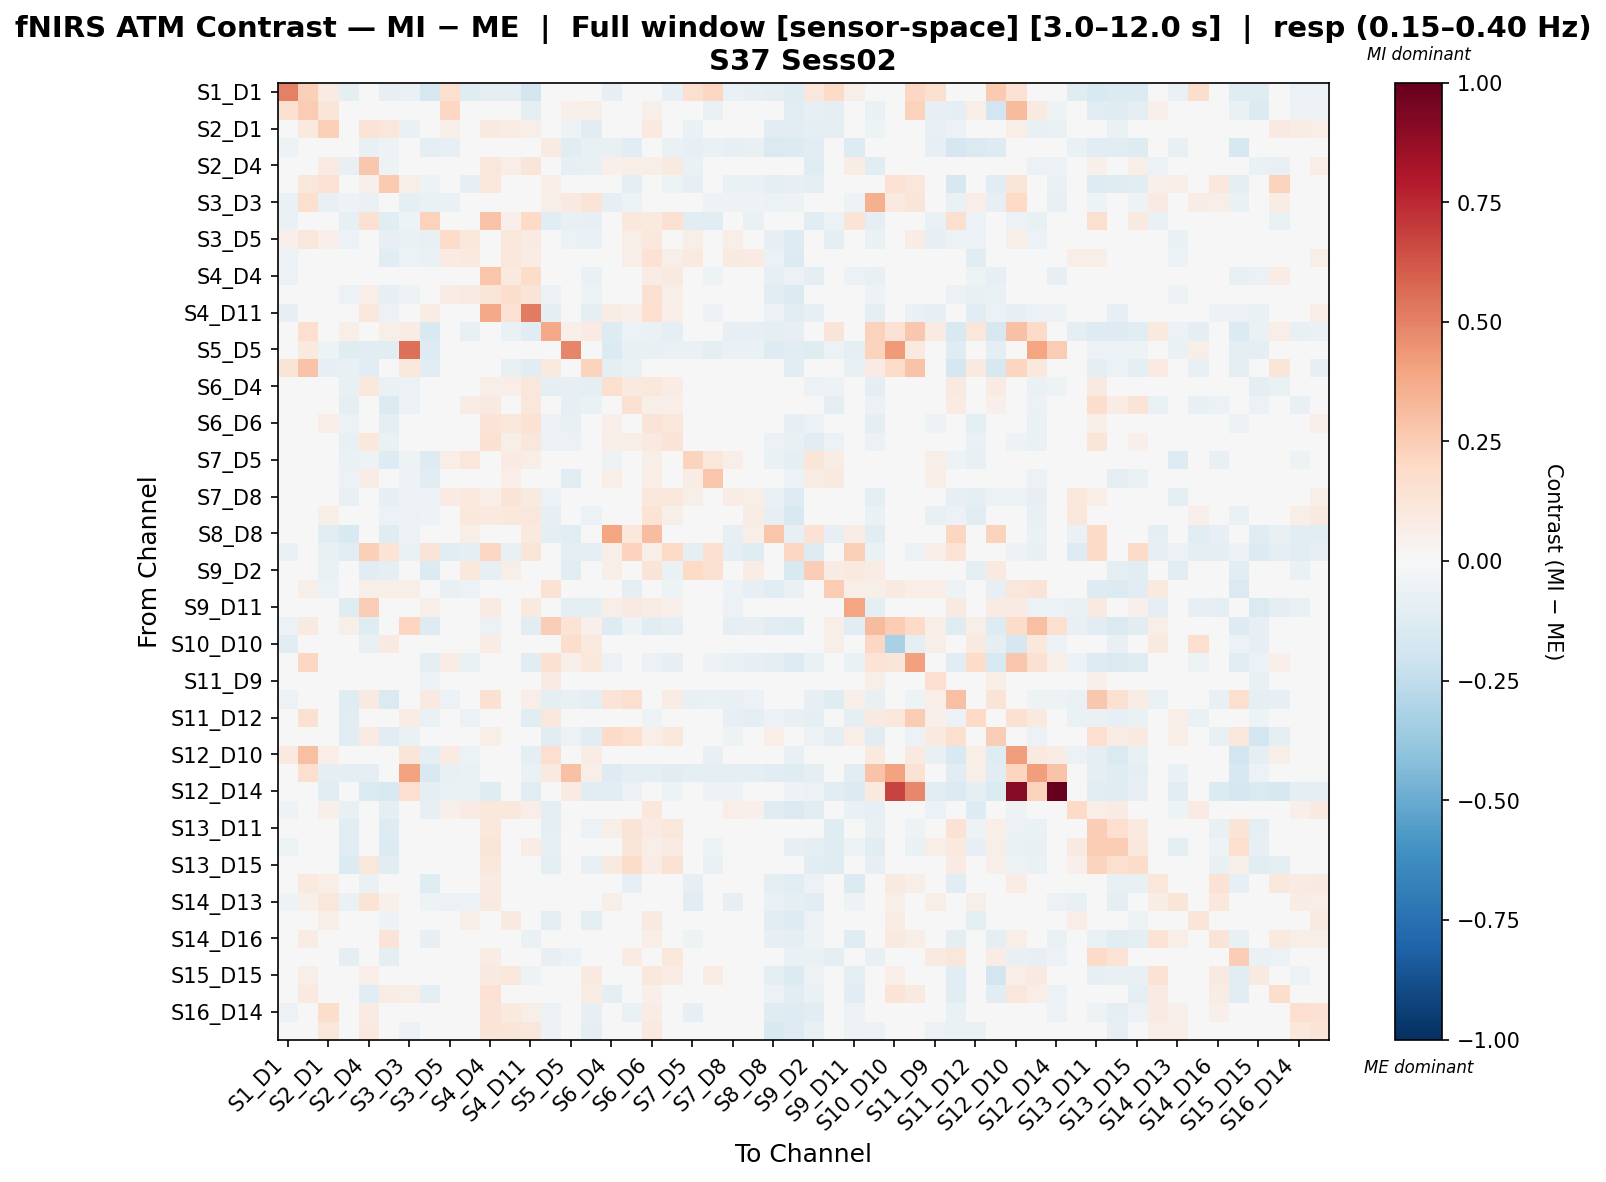

Values plotted in this chart, from the file beside it:
, S1_D1 hbo, S1_D3 hbo, S2_D1 hbo, S2_D2 hbo, S2_D4 hbo, S3_D1 hbo, S3_D3 hbo, S3_D4 hbo, S3_D5 hbo, S4_D2 hbo, S4_D4 hbo, S4_D6 hbo, S4_D11 hbo, S5_D3 hbo, S5_D5 hbo, S5_D7 hbo, S6_D4 hbo, S6_D5 hbo, S6_D6 hbo, S6_D8 hbo, S7_D5 hbo, S7_D7 hbo, S7_D8 hbo
S1_D1 hbo, 0.5047, 0.2414, 0.08485, -0.09575, 0.04341, -0.08112, -0.06466, -0.1605, 0.1635, -0.1231, -0.097, -0.0914, -0.1797, -0.009993, -0.02425, 0.005456, -0.08083, -0.03233, -0.0485, -0.08394, 0.1565, 0.2086, -0.06777
S1_D3 hbo, 0.163, 0.2562, 0.1224, -0.04355, 0.01411, 0.02145, -0.0246, -0.02533, 0.2078, -0.04896, 0.04136, -0.000899, -0.09703, -0.004585, 0.05451, 0.05928, -0.03895, 0.01387, 0.05354, 0.02088, -0.005893, -0.06533, 0.02088
S2_D1 hbo, 0.03197, 0.0983, 0.2365, -0.03184, 0.1355, 0.113, -0.06641, -0.02123, 0.05785, -0.04004, 0.09085, 0.07164, 0.05985, -0.0361, -0.05396, -0.1043, 0.02349, -0.03702, 0.09408, 0.04067, -0.06468, -0.01632, -0.01266
S2_D2 hbo, -0.05291, -0.01651, 0.007835, 0.02882, -0.07695, -0.05137, -0.04863, -0.08918, -0.08226, -0.04843, 0.01032, 0.002372, -0.01976, 0.07822, -0.1102, -0.07588, -0.07102, -0.1102, -0.0242, -0.06877, -0.08054, -0.06651, -0.08054
S2_D4 hbo, -0.02012, 0.04315, 0.08282, -0.07606, 0.2697, -0.05347, -0.04946, 0.03546, -0.005913, -0.01307, 0.1118, 0.06621, 0.1179, -0.03833, -0.08284, -0.0752, 0.05242, 0.05609, 0.06049, 0.08902, -0.06426, -0.01637, -0.04332
S3_D1 hbo, -0.02705, 0.1105, 0.143, -0.03588, 0.05249, 0.2605, 0.05756, -0.05009, -0.04356, -0.08328, 0.1037, 0.008436, -0.01884, 0.06392, -0.01507, 0.02719, -0.04996, -0.0904, -0.0163, -0.0515, -0.08042, 0.02221, -0.0648
S3_D3 hbo, -0.06934, 0.1575, -0.07268, -0.05451, -0.06904, 0.04443, -0.08874, -0.06541, -0.06541, -0.04724, 0.04429, -0.03997, -0.03634, 0.05533, 0.08685, 0.1273, -0.08358, -0.05451, -0.04361, -0.04361, -0.04724, -0.05087, -0.05451
S3_D4 hbo, -0.06413, 0.005515, 0.02414, -0.08024, 0.1506, -0.1085, -0.0541, 0.228, -0.02376, -0.01654, 0.2845, 0.05082, 0.2031, -0.1086, -0.07665, -0.08427, 0.04442, 0.1055, 0.1011, 0.1511, -0.113, -0.111, -0.04029
S3_D5 hbo, 0.05015, 0.1156, 0.05428, -0.06145, -0.006189, -0.08193, -0.06608, -0.07367, 0.1832, 0.1022, 0.04645, 0.1114, 0.08109, -0.03249, -0.05761, -0.06338, -0.0201, 0.06079, 0.1077, 0.03171, 0.05841, -0.0157, 0.06922
S4_D2 hbo, -0.0565, 0.01384, -0.03391, -0.04607, 0.02601, -0.1078, -0.05487, -0.06312, 0.07953, 0.09795, 0.03184, 0.117, 0.07506, -0.04696, -0.03127, -0.0387, -0.003249, 0.06341, 0.1469, 0.06211, 0.09598, 0.03439, 0.09059
S4_D4 hbo, -0.06006, 0.04563, 0.04931, 0.01334, 0.01234, -0.008901, -0.01358, 0.02247, 0.01252, -0.01686, 0.2773, 0.09909, 0.1815, -0.004659, -0.03133, -0.06598, -0.01708, 0.03941, 0.07285, 0.09205, -0.03366, -0.05019, -0.008021
S4_D6 hbo, -0.04375, 0.01888, 0.04064, -0.06018, 0.06838, -0.08491, -0.05305, -0.02934, 0.07743, 0.08024, 0.1239, 0.1729, 0.1316, -0.0599, -0.04919, -0.05416, 0.01789, 0.04572, 0.155, 0.05853, 0.04651, 0.04183, 0.0379
S4_D11 hbo, -0.08382, -0.01853, 0.03571, -0.01438, 0.1112, -0.05888, -0.0399, 0.07171, 0.009415, 0.007434, 0.3796, 0.1417, 0.5232, -0.0978, -0.02587, -0.1004, 0.07448, 0.05164, 0.1673, 0.06506, -0.01149, -0.05953, 0.013
S5_D3 hbo, 0.006517, 0.1708, -0.02735, 0.06811, -0.04043, 0.0548, 0.07796, -0.1499, -0.00929, -0.07536, 0.03183, -0.06477, -0.104, 0.3777, 0.05423, 0.08527, -0.1299, -0.05928, -0.06758, -0.08619, -0.02842, -0.03436, -0.07817
S5_D5 hbo, 0.04099, 0.09751, -0.05439, -0.1231, -0.1095, -0.1145, 0.5481, -0.1255, -0.0403, -0.03764, -0.007622, -0.01159, -0.02103, -0.01771, 0.4902, 0.04096, -0.1343, -0.07193, -0.07765, -0.06595, -0.06448, -0.1006, -0.06688
S5_D7 hbo, 0.1271, 0.2879, -0.08143, -0.07162, -0.1059, 0.03719, 0.1032, -0.1043, 0.004902, -0.04935, 0.006001, -0.07222, -0.1062, 0.09476, 0.01935, 0.222, -0.08708, -0.06573, -0.01988, -0.0145, -0.008869, -0.005072, -0.04025
S6_D4 hbo, -0.02276, 0.02503, 0.03788, -0.0744, 0.1078, -0.06726, -0.05791, 0.02395, 0.007808, 0.01356, 0.06223, 0.06501, 0.1121, -0.09552, -0.08015, -0.1015, 0.1599, 0.1013, 0.1082, 0.07536, -0.0489, -0.005952, -0.03122
S6_D5 hbo, -0.02369, 0.02487, -0.04989, -0.08998, 0.03683, -0.1398, -0.05923, -0.001543, 0.045, 0.07641, 0.09221, 0.04399, 0.1149, -0.03599, -0.07958, -0.06298, 0.0289, 0.1487, 0.06235, 0.06957, 0.004404, -0.0151, 0.00777
S6_D6 hbo, -0.01838, 0.03852, 0.06949, -0.06055, 0.047, -0.09502, -0.04669, 0.004423, 0.03508, 0.04723, 0.1254, 0.1167, 0.1464, -0.06219, -0.07749, -0.03647, 0.05204, 0.03455, 0.1305, 0.112, -0.01627, 0.01576, 0.02219
S6_D8 hbo, -0.02643, 0.0276, 0.04054, -0.07729, 0.1084, -0.06296, -0.04915, 0.01843, 0.001758, -0.007657, 0.152, 0.06189, 0.1101, -0.05976, -0.05876, -0.03278, 0.06069, 0.05861, 0.1013, 0.1277, -0.03895, -0.02279, 0.01076
S7_D5 hbo, -0.01863, 0.04128, -0.04398, -0.07027, -0.05032, -0.1288, -0.05099, -0.1257, 0.0687, 0.1135, 0.004017, 0.08398, 0.07007, 0.0211, -0.0447, -0.01288, -0.05353, 0.0431, 0.06184, -0.002255, 0.2239, 0.1098, 0.06893
S7_D7 hbo, -0.01029, -0.02108, 0.01695, -0.06129, 0.07546, 0.02337, -0.05441, -0.103, -0.01544, 0.03349, -0.04986, 0.06423, 0.01024, 0.01104, -0.111, -0.02212, 0.06484, -0.009619, 0.06973, 0.03067, 0.07623, 0.2764, -0.0057
S7_D8 hbo, -0.04027, 0.04864, 0.01384, -0.07204, 0.007375, -0.08454, -0.05603, -0.0553, 0.0836, 0.09991, 0.06599, 0.1287, 0.08982, -0.058, -0.03818, 0.01034, -0.02193, 0.04986, 0.1063, 0.11, 0.05509, 0.02874, 0.07368
S8_D6 hbo, -0.04365, 0.03702, 0.05773, -0.03467, 0.02733, -0.06082, -0.05946, -0.05143, 0.03633, 0.1074, 0.09867, 0.1025, 0.1165, -0.08012, -0.03562, -0.06131, 0.03183, -0.01787, 0.1354, 0.05757, 0.01265, 0.001619, 0.04418
S8_D8 hbo, -0.03831, -0.0166, -0.1057, -0.1493, -0.01786, -0.1177, -0.05626, 0.01299, -0.02775, 0.05688, -0.01789, 0.003059, 0.1005, -0.09067, -0.1132, -0.04242, 0.3921, 0.1021, 0.3051, 0.03591, -0.02438, -0.0006534, -0.08233
S8_D15 hbo, -0.06592, -0.03298, -0.07268, -0.1159, 0.2385, 0.1371, -0.06363, 0.1326, -0.1063, -0.09209, 0.2036, -0.07162, 0.1203, 0.01575, -0.0989, -0.09435, 0.06426, 0.2287, 0.06637, 0.1997, -0.0903, 0.1632, -0.09484
S9_D2 hbo, -0.03627, -0.01971, -0.06531, -0.01357, -0.1096, -0.0999, -0.03251, -0.1396, 0.03375, 0.1068, -0.08412, 0.05783, 0.02151, 0.02117, -0.1081, 0.01258, 0.05702, 0.02969, 0.1298, -0.06434, 0.1979, 0.1503, -0.009708
S9_D9 hbo, -0.04057, 0.06196, -0.06139, -0.004247, 0.05541, 0.05757, 0.05751, -0.0346, -0.0774, -0.05573, 0.04388, 0.005785, -0.0414, 0.1425, 0.003126, -0.005556, -0.02512, -0.09208, -0.01569, -0.05062, 0.008024, 0.01895, -0.05459
S9_D11 hbo, -0.02506, 0.01399, -0.01292, -0.1241, 0.2436, -0.03628, -0.03938, 0.05903, -0.008306, -0.009494, 0.08105, -0.002768, 0.09939, -0.03349, -0.08981, -0.09486, 0.06125, 0.08784, 0.07712, 0.05177, -0.00627, -0.03023, -0.05494
S10_D9 hbo, -0.05974, 0.093, -0.02849, 0.06112, -0.1183, 0.01227, 0.2124, -0.1286, -0.04696, -0.04558, -0.05628, -0.03777, -0.107, 0.2466, 0.1397, 0.05006, -0.1253, -0.05101, -0.1151, -0.09783, 0.02505, -0.01011, -0.08725
S10_D10 hbo, -0.1115, 0.0007785, 0.0, 0.0, -0.07364, 0.09166, 0.04443, -0.02753, 0.0, 0.0, 0.07639, 0.0, 0.0, -0.004573, 0.1755, 0.1003, 0.0, 0.0, 0.0, 0.0, 0.0, 0.0, 0.0
S10_D12 hbo, 0.02229, 0.207, 0.007213, -0.01032, -0.046, 0.03089, 0.02648, -0.09916, 0.07507, -0.06585, 0.01383, -0.03746, -0.1127, 0.1542, 0.05101, 0.1073, -0.06089, -0.006325, -0.06089, -0.0831, -0.01497, -0.05076, -0.06953
S11_D9 hbo, -0.04605, 0.03067, -0.02141, -0.03329, 0.02475, -0.002477, -0.002041, -0.0607, -0.04868, -0.03078, 0.0398, -0.02387, -0.02892, 0.08406, -0.03365, -0.02695, -0.02867, 0.04504, -0.003838, 0.02936, 0.004043, 0.01932, -0.04152
S11_D11 hbo, -0.0564, -0.01472, -0.04685, -0.1176, 0.08708, -0.1475, -0.04011, 0.09063, -0.05806, -0.04557, 0.1532, -0.02985, 0.06451, -0.08704, -0.07203, -0.09226, 0.1305, 0.1652, 0.04912, 0.07522, -0.073, -0.06808, -0.07103
S11_D12 hbo, 0.0291, 0.1523, 0.01735, -0.1023, -0.009522, 0.02006, 0.07102, -0.06816, 0.02191, -0.05657, 0.01387, -0.0211, -0.1097, 0.1117, 0.009166, 0.04121, -0.03319, 0.03129, -0.05225, -0.03837, -0.02973, -0.02949, -0.0796
S11_D13 hbo, -0.04263, -0.02143, -0.01435, -0.1078, 0.07932, -0.1166, -0.06568, 0.02059, -0.03347, -0.03311, 0.05564, -0.01071, -0.003278, -0.1088, -0.05755, -0.1142, 0.1917, 0.1594, 0.06287, 0.1079, -0.02409, -0.04127, -0.05015
S12_D10 hbo, 0.094, 0.2969, 0.06714, -0.03238, -0.04221, 0.02951, 0.1241, -0.09913, 0.08369, -0.06068, 0.04059, -0.03861, -0.08881, 0.1666, 0.04981, 0.07465, -0.02758, -0.01655, -0.02206, -0.04413, -0.03861, -0.07778, -0.04964
S12_D12 hbo, -0.04501, 0.1652, -0.08811, -0.08649, -0.09158, -0.04737, 0.4007, -0.15, -0.07124, -0.06467, -0.003848, -0.0478, -0.06374, 0.08685, 0.2928, 0.05964, -0.1256, -0.08624, -0.09468, -0.1031, -0.08717, -0.09468, -0.09561
S12_D14 hbo, -0.01149, -0.04595, -0.1088, -0.01218, -0.1374, -0.1489, 0.1701, -0.09143, -0.06869, -0.06576, -0.1203, -0.02567, -0.1032, -0.007472, 0.08028, -0.1117, -0.1088, -0.0572, -0.04279, -0.05134, -0.0232, -0.05427, -0.05134
S13_D6 hbo, -0.05394, 0.04463, 0.05232, -0.0773, 0.04895, -0.09319, -0.04328, -0.08178, 0.054, 0.08423, 0.1063, 0.1073, 0.07018, -0.08762, -0.02275, -0.02662, -0.04893, -0.00264, 0.1077, 0.04714, -0.004485, -0.04415, 0.06568
S13_D11 hbo, -0.04711, -0.007975, -0.04154, -0.1068, 0.03205, -0.1259, -0.04599, 0.01508, -0.0232, 0.008321, 0.1076, 0.008717, 0.04948, -0.09319, -0.04852, -0.0559, 0.05644, 0.1254, 0.08586, 0.1114, -0.0003109, -0.02462, 0.0003207
S13_D13 hbo, -0.05125, 0.02058, -0.009005, -0.115, 0.001569, -0.1336, -0.04336, -0.01767, 0.02239, 0.03635, 0.1205, 0.04533, 0.076, -0.08208, -0.02404, -0.03649, -0.007436, 0.118, 0.06796, 0.07848, -0.008239, -0.05305, 0.04187
S13_D15 hbo, -0.0331, 0.0117, -0.009437, -0.1397, 0.11, -0.1158, -0.04953, 0.02905, -0.02978, -0.001471, 0.1075, -0.0009593, 0.03116, -0.08629, -0.03792, -0.07459, 0.08914, 0.1871, 0.07032, 0.1423, -0.04646, -0.0668, -0.02214
S14_D12 hbo, -0.02573, 0.09567, 0.06569, -0.03596, -0.06617, 0.02996, 0.03906, -0.1192, -0.04173, -0.001793, 0.08158, 0.03306, 0.01071, 0.0396, -0.02288, 0.0468, -0.04361, -0.08368, 0.02148, -0.01676, -0.07982, -0.007443, -0.03789
S14_D13 hbo, -0.05295, 0.05368, 0.1156, -0.06431, 0.1392, 0.05193, 0.01102, -0.0533, -0.05914, -0.05495, 0.09169, 0.006506, -0.02883, -0.04825, -0.02971, -0.02552, 0.05946, -0.02394, 0.0192, 0.004653, -0.1024, -0.0265, -0.08539
S14_D14 hbo, -0.03398, 0.04785, 0.06192, -0.04719, 0.006956, -0.05311, 0.005914, -0.04843, 0.03471, 0.05741, 0.03568, 0.08864, 0.02761, -0.09169, 0.02004, -0.0897, -0.01702, -0.01032, 0.09053, 0.03275, -0.02387, 0.0158, 0.03564
S14_D16 hbo, -0.03945, 0.07267, 0.04045, -0.03444, 0.002866, 0.1278, 0.0298, -0.08489, -0.01633, -0.02859, 0.04327, 0.0285, -0.06742, -0.04737, 0.009719, 0.009892, -0.01642, -0.03059, 0.06267, 0.01181, -0.0517, 0.03244, -0.03121
S15_D13 hbo, -0.03612, 0.0211, 0.00354, -0.09688, 0.01642, -0.09444, -0.04846, 0.01191, -0.01133, 0.008166, 0.07513, 0.02209, 0.03977, -0.0837, -0.05687, -0.03582, 0.03468, 0.08532, 0.02368, 0.1072, -0.0212, -0.01902, -0.001544
S15_D15 hbo, -0.02223, 0.05825, 0.03867, -0.01388, 0.0651, -0.009773, 0.03277, -0.02352, -0.01604, -0.0112, 0.0923, 0.1124, -0.05045, 0.002594, 0.01839, 0.08771, -0.0003352, -0.04033, 0.1016, 0.07524, -0.02065, 0.07365, -0.001759
S15_D16 hbo, -0.04741, 0.09651, 0.03073, 0.008291, -0.1077, 0.07268, 0.06168, -0.08842, -0.009611, -0.0009011, 0.1436, 0.04963, -0.0127, -0.0005351, 0.0174, 0.07572, -0.08778, -0.03585, 0.05347, 0.02821, -0.0228, -0.02617, -0.006255
S16_D14 hbo, -0.05682, 0.03186, 0.1772, 0.02084, 0.07932, 0.03845, -0.04291, -0.01695, 0.03572, -0.004145, 0.1276, 0.09466, 0.05755, -0.05922, -0.03932, -0.08282, 0.011, -0.06278, 0.07412, 0.03038, -0.08111, -0.03368, 0.002535
S16_D16 hbo, -0.02494, 0.01049, 0.1128, 0.02203, 0.09408, 0.003118, -0.06068, 0.01099, 0.002713, 0.04495, 0.1264, 0.1244, 0.1098, -0.05097, -0.04879, -0.09006, 0.03887, -0.03972, 0.1013, 0.0227, -0.0353, -0.02161, -0.00264
